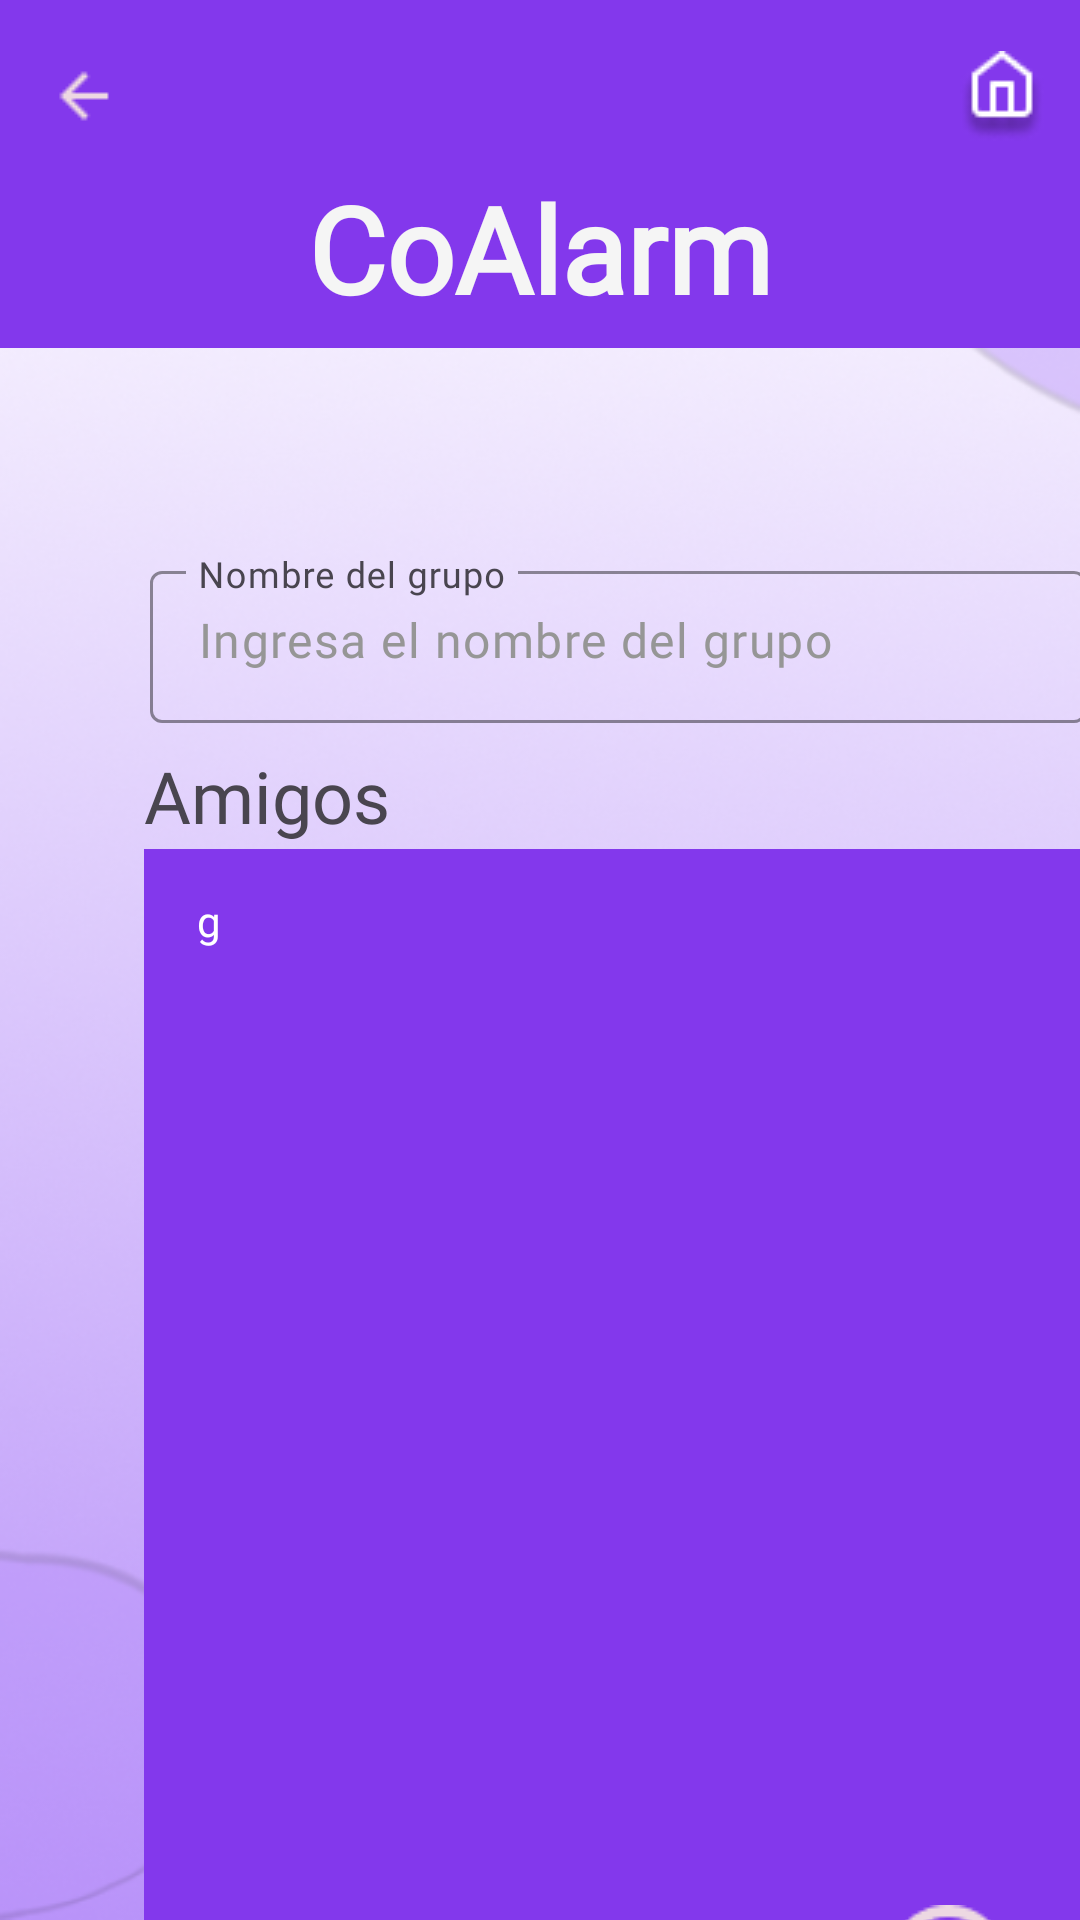

Layout XML and referenced resources for this Android screen:
<!-- AndroidManifest.xml: application theme Theme.Co_Alarm -->
<!-- res/layout/create_group.xml -->
<?xml version="1.0" encoding="utf-8"?>
<androidx.coordinatorlayout.widget.CoordinatorLayout xmlns:android="http://schemas.android.com/apk/res/android"
    xmlns:app="http://schemas.android.com/apk/res-auto"
    xmlns:tools="http://schemas.android.com/tools"
    android:layout_width="match_parent"
    android:layout_height="match_parent"
    android:id="@+id/main"
    tools:context=".MainActivity"
    android:background="@drawable/fondo2">

    <com.google.android.material.appbar.AppBarLayout
        android:layout_width="match_parent"
        android:layout_height="wrap_content">

        <com.google.android.material.appbar.MaterialToolbar
            android:id="@+id/topAppBar"
            android:layout_width="match_parent"
            android:layout_height="116dp"
            android:background="@color/moradoPrincipal"
            android:textAlignment="center"
            app:navigationIcon="@drawable/ic_back"
            app:menu="@menu/toolbar_menu">

            <TextView
                android:id="@+id/toolbarTitle"
                android:layout_width="wrap_content"
                android:layout_height="wrap_content"
                android:layout_gravity="bottom|center"
                android:text="@string/app_name"
                android:textAppearance="@style/ToolbarTitleTextAppearance"
                android:textColor="@color/blancoCoalarm"
                android:paddingBottom="8dp"/>

        </com.google.android.material.appbar.MaterialToolbar>
    </com.google.android.material.appbar.AppBarLayout>

    <com.google.android.material.textfield.TextInputLayout
        android:id="@+id/titulo"
        android:layout_width="312dp"
        android:layout_height="56dp"
        android:layout_alignParentStart="true"
        android:layout_alignParentTop="true"
        android:layout_alignParentEnd="true"
        android:layout_marginStart="50dp"
        android:layout_marginTop="185dp"
        android:layout_marginEnd="50dp"
        android:hint="@string/nombreGrupo"
        app:boxBackgroundMode="outline"
        app:boxStrokeColor="@color/moradoPrincipal"
        app:boxStrokeWidth="1dp">

        <com.google.android.material.textfield.TextInputEditText
            android:layout_width="match_parent"
            android:layout_height="wrap_content"
            android:fontFamily="@font/lato"
            android:gravity="center_vertical"
            android:inputType="textEmailAddress"
            android:text="@string/placeHolderNombreGrupo"
            android:textColor="@color/grisCoAlarm"
            android:textColorHint="@color/grisCoAlarm"
            android:textColorLink="@color/moradoPrincipal" />

    </com.google.android.material.textfield.TextInputLayout>

    <Button
        android:id="@+id/buttonCreateGroup"
        android:layout_width="150dp"
        android:layout_height="60dp"
        android:layout_centerHorizontal="true"
        android:layout_marginTop="716dp"
        android:layout_marginBottom="69dp"
        android:layout_marginStart="131dp"
        android:text="@string/crearGrupo"
        android:textColor="@color/button_text_selector"
        app:backgroundTint="@drawable/button_background_selector"
        app:layout_anchorGravity="center"
        app:strokeColor="@color/moradoPrincipal"
        app:strokeWidth="1dp"/>

    <TextView
        android:id="@+id/textView"
        android:layout_width="wrap_content"
        android:layout_height="wrap_content"
        android:layout_marginStart="48dp"
        android:layout_marginTop="249dp"
        android:fontFamily="@font/lato_bold"
        android:text="@string/amigos"
        android:textSize="24sp" />

    <LinearLayout
        android:id="@+id/linearLayout"
        android:layout_width="314dp"
        android:layout_height="428dp"
        android:layout_marginStart="48dp"
        android:layout_marginTop="283dp"
        android:background="@color/moradoPrincipal"
        android:orientation="horizontal">

        <CheckBox
            android:id="@+id/checkBox"
            android:layout_width="0dp"
            android:layout_height="wrap_content"
            android:layout_marginStart="18dp"
            android:layout_weight="1"
            android:button="@drawable/rounded_checkbox"
            android:fontFamily="@font/lato"
            android:text="g"
            android:textColor="@color/white"
            android:textIsSelectable="false"
            app:buttonCompat="@drawable/rounded_checkbox" />
    </LinearLayout>

    <ImageButton
        android:id="@+id/imageButton"
        android:layout_width="48dp"
        android:layout_height="48dp"
        android:background="#00FFFFFF"
        android:contentDescription="@string/añadirAmigo"
        app:srcCompat="@drawable/image_button_selector"
        android:layout_marginStart="292dp"
        android:layout_marginTop="631dp"/>

    <TextView
        android:id="@+id/a_adir_amig"
        android:layout_width="80dp"
        android:layout_height="15dp"
        android:layout_alignParentStart="true"
        android:layout_alignParentTop="true"
        android:layout_marginStart="279dp"
        android:layout_marginTop="679dp"
        android:fontFamily="@font/lato"
        android:gravity="center_vertical"
        android:lineSpacingExtra="-3sp"
        android:text="@string/añadirAmigo"
        android:textColor="@color/blancoCoalarm"
        android:textSize="13sp" />

</androidx.coordinatorlayout.widget.CoordinatorLayout>
<!-- resources referenced by this layout -->
<resources>
  <color name="blancoCoalarm">#F5F5F5</color>
  <color name="grisCoAlarm">#969696</color>
  <color name="moradoPrincipal">#8338EC</color>
  <color name="white">#FFFFFFFF</color>
  <!-- drawable button_background_selector (drawable) -->
  <?xml version="1.0" encoding="utf-8"?>
  <selector xmlns:android="http://schemas.android.com/apk/res/android">
      
      
      <item android:state_pressed="true" android:color="@color/blancoCoalarm" />
      <item android:state_hovered="true" android:color="@color/blancoCoalarm" />
      <item android:state_focused="true" android:color="@color/blancoCoalarm" />
      <item android:state_selected="true" android:color="@color/blancoCoalarm" />
  
  
      
      <item android:color="@color/moradoPrincipal" />
  </selector>
  <!-- drawable fondo2: png bitmap (drawable, 210522 bytes) -->
  <!-- drawable ic_back: png bitmap (drawable, 223 bytes) -->
  <!-- drawable image_button_selector (drawable) -->
  <selector xmlns:android="http://schemas.android.com/apk/res/android">
      
      <item android:state_pressed="true" android:drawable="@drawable/ic_add_black" />
  
      
      <item android:drawable="@drawable/ic_add" />
  </selector>
  <!-- drawable rounded_checkbox (drawable) -->
  <?xml version="1.0" encoding="utf-8"?>
  <selector xmlns:android="http://schemas.android.com/apk/res/android">
      
      <item android:state_checked="true">
          <shape android:shape="rectangle">
              <solid android:color="@color/moradoPrincipal" />
              <stroke android:width="2dp" android:color="@color/white" />
              <corners android:radius="20dp" />
          </shape>
      </item>
  
      
      <item>
          <shape android:shape="rectangle">
              <solid android:color="@color/blancoCoalarm" />
              <stroke android:width="2dp" android:color="@color/white" />
              <corners android:radius="20dp" />
          </shape>
      </item>
  </selector>
  <string name="amigos">Amigos</string>
  <string name="app_name">CoAlarm</string>
  <string name="crearGrupo">Crear Grupo</string>
  <string name="nombreGrupo">Nombre del grupo</string>
  <string name="placeHolderNombreGrupo">Ingresa el nombre del grupo</string>
  <style name="ToolbarTitleTextAppearance" parent="@style/TextAppearance.Widget.AppCompat.Toolbar.Title">
          <item name="fontFamily">@font/lato</item>
          <item name="android:textStyle">bold</item>
          <item name="android:textSize">40sp</item>
      </style>
  <style name="Theme.Co_Alarm" parent="Base.Theme.Co_Alarm" />
  <!-- drawable ic_add_black: png bitmap (drawable, 1119 bytes) -->
  <!-- drawable ic_add: png bitmap (drawable, 1131 bytes) -->
  <style name="Base.Theme.Co_Alarm" parent="Theme.Material3.DayNight.NoActionBar">
          
          
      </style>
</resources>
